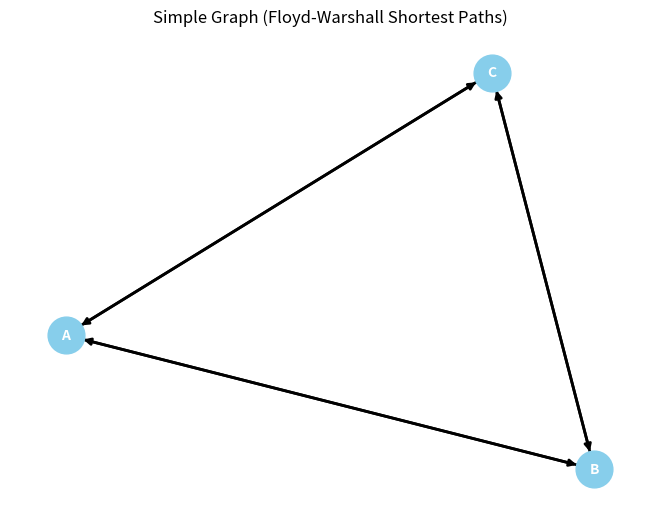
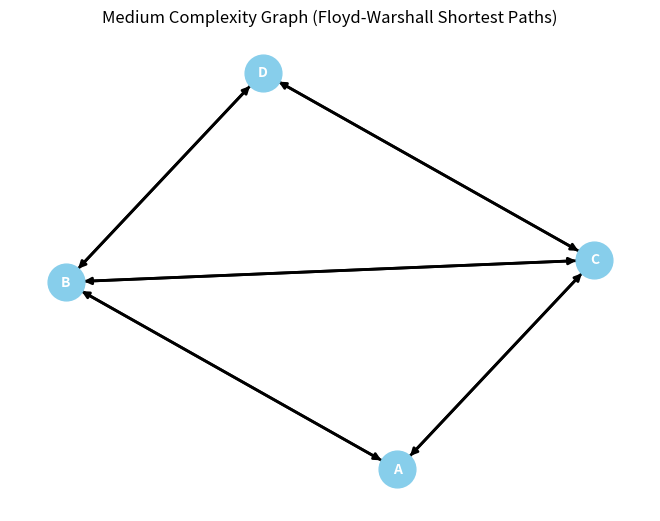
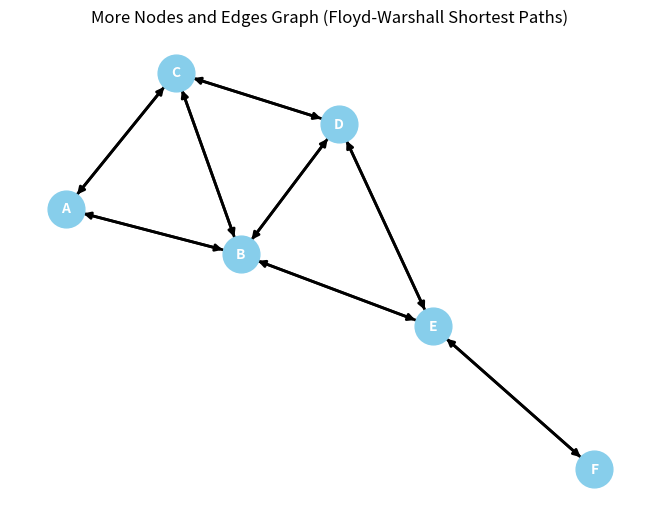
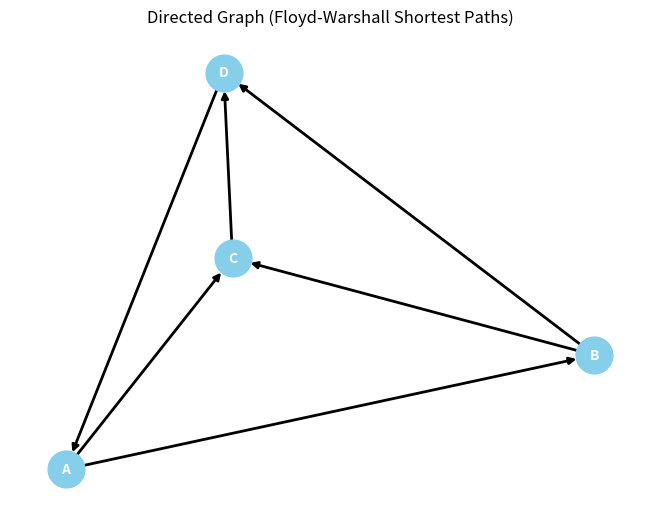

Generate these figures, in order, with matplotlib:
#!/usr/bin/env python3
# -*- coding: utf-8 -*-
"""
Created on Wed Dec 20 21:09:11 2023

@author: shyamanand
"""

import networkx as nx
import matplotlib.pyplot as plt
import numpy as np

def floyd_warshall(graph):
    V = len(graph)
    distance_matrix = np.full((V, V), np.inf)
    
    for i, row in enumerate(graph):
        for j, weight in enumerate(row):
            distance_matrix[i, j] = weight

    for k in range(V):
        for i in range(V):
            for j in range(V):
                if distance_matrix[i, k] + distance_matrix[k, j] < distance_matrix[i, j]:
                    distance_matrix[i, j] = distance_matrix[i, k] + distance_matrix[k, j]

    return distance_matrix

def print_final_result(result, graph_name):
    print(f"Final Result for {graph_name}:\n", result)
    print("\n\n")

def draw_graph(graph, pos, edge_labels, title):
    nx.draw(graph, pos, with_labels=True, node_size=700, font_size=10, font_color="white", node_color="skyblue", font_weight="bold", width=2, arrows=True)
    nx.draw_networkx_edge_labels(graph, pos, edge_labels=edge_labels)
    plt.title(title)
    plt.show()

simple_graph = {'A': {'B': 1, 'C': 4}, 'B': {'A': 1, 'C': 2}, 'C': {'A': 4, 'B': 2}}
vertices_1 = sorted(simple_graph)
simple_graph_matrix = [[simple_graph.get(u, {}).get(v, np.inf) for v in vertices_1] for u in vertices_1]
result_1 = floyd_warshall(simple_graph_matrix)
print_final_result(result_1, "Simple Graph")

G1 = nx.DiGraph(simple_graph)
pos1 = nx.spring_layout(G1)
draw_graph(G1, pos1, nx.get_edge_attributes(G1, 'weight'), "Simple Graph (Floyd-Warshall Shortest Paths)")

medium_graph = {'A': {'B': 2, 'C': 5}, 'B': {'A': 2, 'C': 1, 'D': 3}, 'C': {'A': 5, 'B': 1, 'D': 2}, 'D': {'B': 3, 'C': 2}}
vertices_2 = sorted(medium_graph)
medium_graph_matrix = [[medium_graph.get(u, {}).get(v, np.inf) for v in vertices_2] for u in vertices_2]
result_2 = floyd_warshall(medium_graph_matrix)
print_final_result(result_2, "Medium Complexity Graph")

G2 = nx.DiGraph(medium_graph)
pos2 = nx.spring_layout(G2)
draw_graph(G2, pos2, nx.get_edge_attributes(G2, 'weight'), "Medium Complexity Graph (Floyd-Warshall Shortest Paths)")

complex_graph = {'A': {'B': 2, 'C': 5}, 'B': {'A': 2, 'C': 1, 'D': 3, 'E': 6}, 'C': {'A': 5, 'B': 1, 'D': 2}, 'D': {'B': 3, 'C': 2, 'E': 4}, 'E': {'B': 6, 'D': 4, 'F': 8}, 'F': {'E': 8}}
vertices_3 = sorted(complex_graph)
complex_graph_matrix = [[complex_graph.get(u, {}).get(v, np.inf) for v in vertices_3] for u in vertices_3]
result_3 = floyd_warshall(complex_graph_matrix)
print_final_result(result_3, "More Nodes and Edges Graph")

G3 = nx.DiGraph(complex_graph)
pos3 = nx.spring_layout(G3)
draw_graph(G3, pos3, nx.get_edge_attributes(G3, 'weight'), "More Nodes and Edges Graph (Floyd-Warshall Shortest Paths)")

directed_graph = {
    'A': {'B': 2, 'C': 5},
    'B': {'C': 1, 'D': 3},
    'C': {'D': 2},
    'D': {'A': 7} 
}
vertices_4 = sorted(directed_graph)
directed_graph_matrix = [[directed_graph.get(u, {}).get(v, np.inf) for v in vertices_4] for u in vertices_4]
result_4 = floyd_warshall(directed_graph_matrix)
print_final_result(result_4, "Directed Graph")

G4 = nx.DiGraph(directed_graph)
pos4 = nx.spring_layout(G4)
draw_graph(G4, pos4, nx.get_edge_attributes(G4, 'weight'), "Directed Graph (Floyd-Warshall Shortest Paths)")
